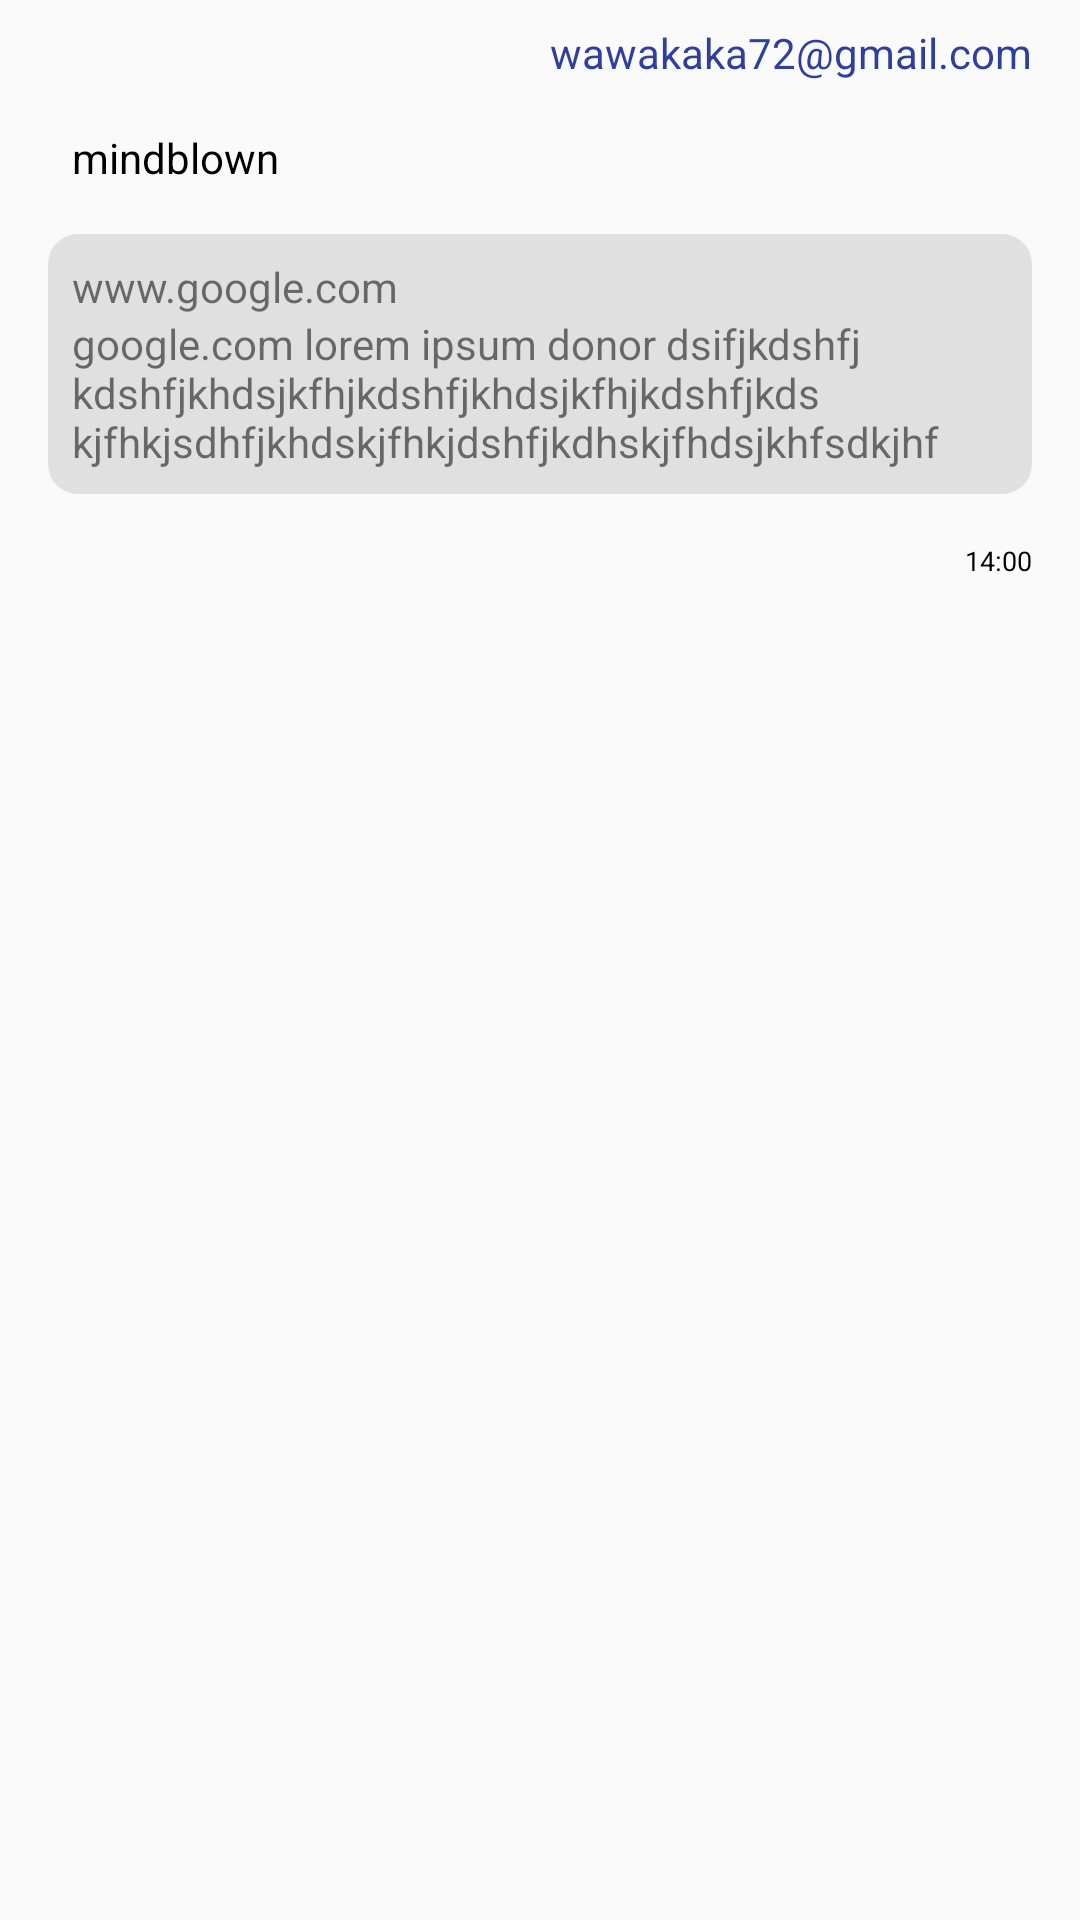

Layout XML and referenced resources for this Android screen:
<!-- AndroidManifest.xml: application theme AppTheme -->
<!-- res/layout/message_out.xml -->
<?xml version="1.0" encoding="utf-8"?>
<LinearLayout
    xmlns:android="http://schemas.android.com/apk/res/android"
    android:layout_width="match_parent"
    android:layout_height="match_parent"
    android:orientation="vertical"
    android:layout_gravity="right">
    <TextView
        android:id="@+id/sender"
        android:layout_width="wrap_content"
        android:layout_height="wrap_content"
        android:text="wawakaka72@gmail.com"
        android:layout_gravity="right"
        style="@style/textSender"/>
    <LinearLayout
        android:layout_width="wrap_content"
        android:layout_height="wrap_content"
        android:orientation="vertical"
        android:background="@drawable/you"
        android:layout_gravity="right"
        style="@style/msgMargin">
        <TextView
            android:id="@+id/message"
            android:layout_width="match_parent"
            android:layout_height="wrap_content"
            android:background="@drawable/me"
            style="@style/textStyle"
            android:text="mindblown"
            android:layout_gravity="right"/>
        <LinearLayout
            android:id="@+id/linkPreviews"
            android:orientation="vertical"
            android:layout_width="wrap_content"
            android:layout_height="wrap_content"
            android:background="@drawable/preview_bg"
            style="@style/previewStyle">

            <TextView
                android:id="@+id/webTitle"
                android:layout_width="match_parent"
                android:layout_height="wrap_content"
                android:text="www.google.com" />
            <TextView
                android:id="@+id/webDesc"
                android:layout_width="match_parent"
                android:layout_height="wrap_content"
                android:text="google.com lorem ipsum donor
dsifjkdshfjkdshfjkhdsjkfhjkdshfjkhdsjkfhjkdshfjkds
kjfhkjsdhfjkhdskjfhkjdshfjkdhskjfhdsjkhfsdkjhf"/>
        </LinearLayout>
    </LinearLayout>
    <TextView
        android:id="@+id/time"
        android:layout_width="wrap_content"
        android:layout_height="wrap_content"
        style="@style/textStyleSmall"
        android:text="14:00"
        android:layout_gravity="right"/>
</LinearLayout>
<!-- resources referenced by this layout -->
<resources>
  <!-- drawable preview_bg (drawable) -->
  <?xml version="1.0" encoding="utf-8"?>
  <shape xmlns:android="http://schemas.android.com/apk/res/android"
      android:shape="rectangle">
      
          <solid android:color="@color/bg_text2" >
          </solid>
       
          <corners android:radius="10dp" >
          </corners>
  
  </shape>
  <!-- drawable you (drawable) -->
  <?xml version="1.0" encoding="utf-8"?>
  <shape xmlns:android="http://schemas.android.com/apk/res/android"
      android:shape="rectangle">
      
          <solid android:color="@color/bg_text" >
          </solid>
       
          <corners android:radius="10dp" >
          </corners>
  
  </shape>
  <style name="msgMargin">
          <item name="android:layout_marginTop">8dp</item>
          <item name="android:layout_marginStart">8dp</item>
          <item name="android:layout_marginEnd">8dp</item>
      </style>
  <style name="previewStyle">
          <item name="android:textSize">14dp</item>
          <item name="android:padding">8dp</item>
          <item name="android:layout_margin">8dp</item>
      </style>
  <style name="textSender">
          <item name="android:textSize">14dp</item>
          <item name="android:paddingStart">8dp</item>1
          <item name="android:paddingEnd">8dp</item>
          <item name="android:textColor">@color/colorPrimaryDark</item>
          <item name="android:layout_marginTop">8dp</item>
          <item name="android:layout_marginStart">8dp</item>
          <item name="android:layout_marginEnd">8dp</item>
      </style>
  <style name="textStyle">
          <item name="android:textSize">14dp</item>
          <item name="android:paddingStart">8dp</item>
          <item name="android:paddingEnd">8dp</item>
          <item name="android:textColor">#000000</item>
          <item name="android:layout_marginTop">8dp</item>
          <item name="android:layout_marginBottom">8dp</item>
          <item name="android:layout_marginStart">8dp</item>
          <item name="android:layout_marginEnd">8dp</item>
      </style>
  <style name="textStyleSmall">
          <item name="android:textSize">9dp</item>
          <item name="android:paddingStart">8dp</item>
          <item name="android:paddingEnd">8dp</item>
          <item name="android:textColor">#000000</item>
          <item name="android:layout_marginTop">8dp</item>
          <item name="android:layout_marginStart">8dp</item>
          <item name="android:layout_marginEnd">8dp</item>
      </style>
  <style name="AppTheme" parent="Theme.AppCompat.Light.NoActionBar">
          
          <item name="colorPrimary">@color/colorPrimary</item>
          <item name="colorPrimaryDark">@color/colorPrimaryDark</item>
          <item name="colorAccent">@color/colorAccent</item>
  
      </style>
  <color name="bg_text2">#e0e0e0</color>
  <color name="bg_text">#fafafa</color>
  <color name="colorPrimaryDark">#303F9F</color>
  <color name="colorPrimary">#3F51B5</color>
  <color name="colorAccent">#FF4081</color>
</resources>
